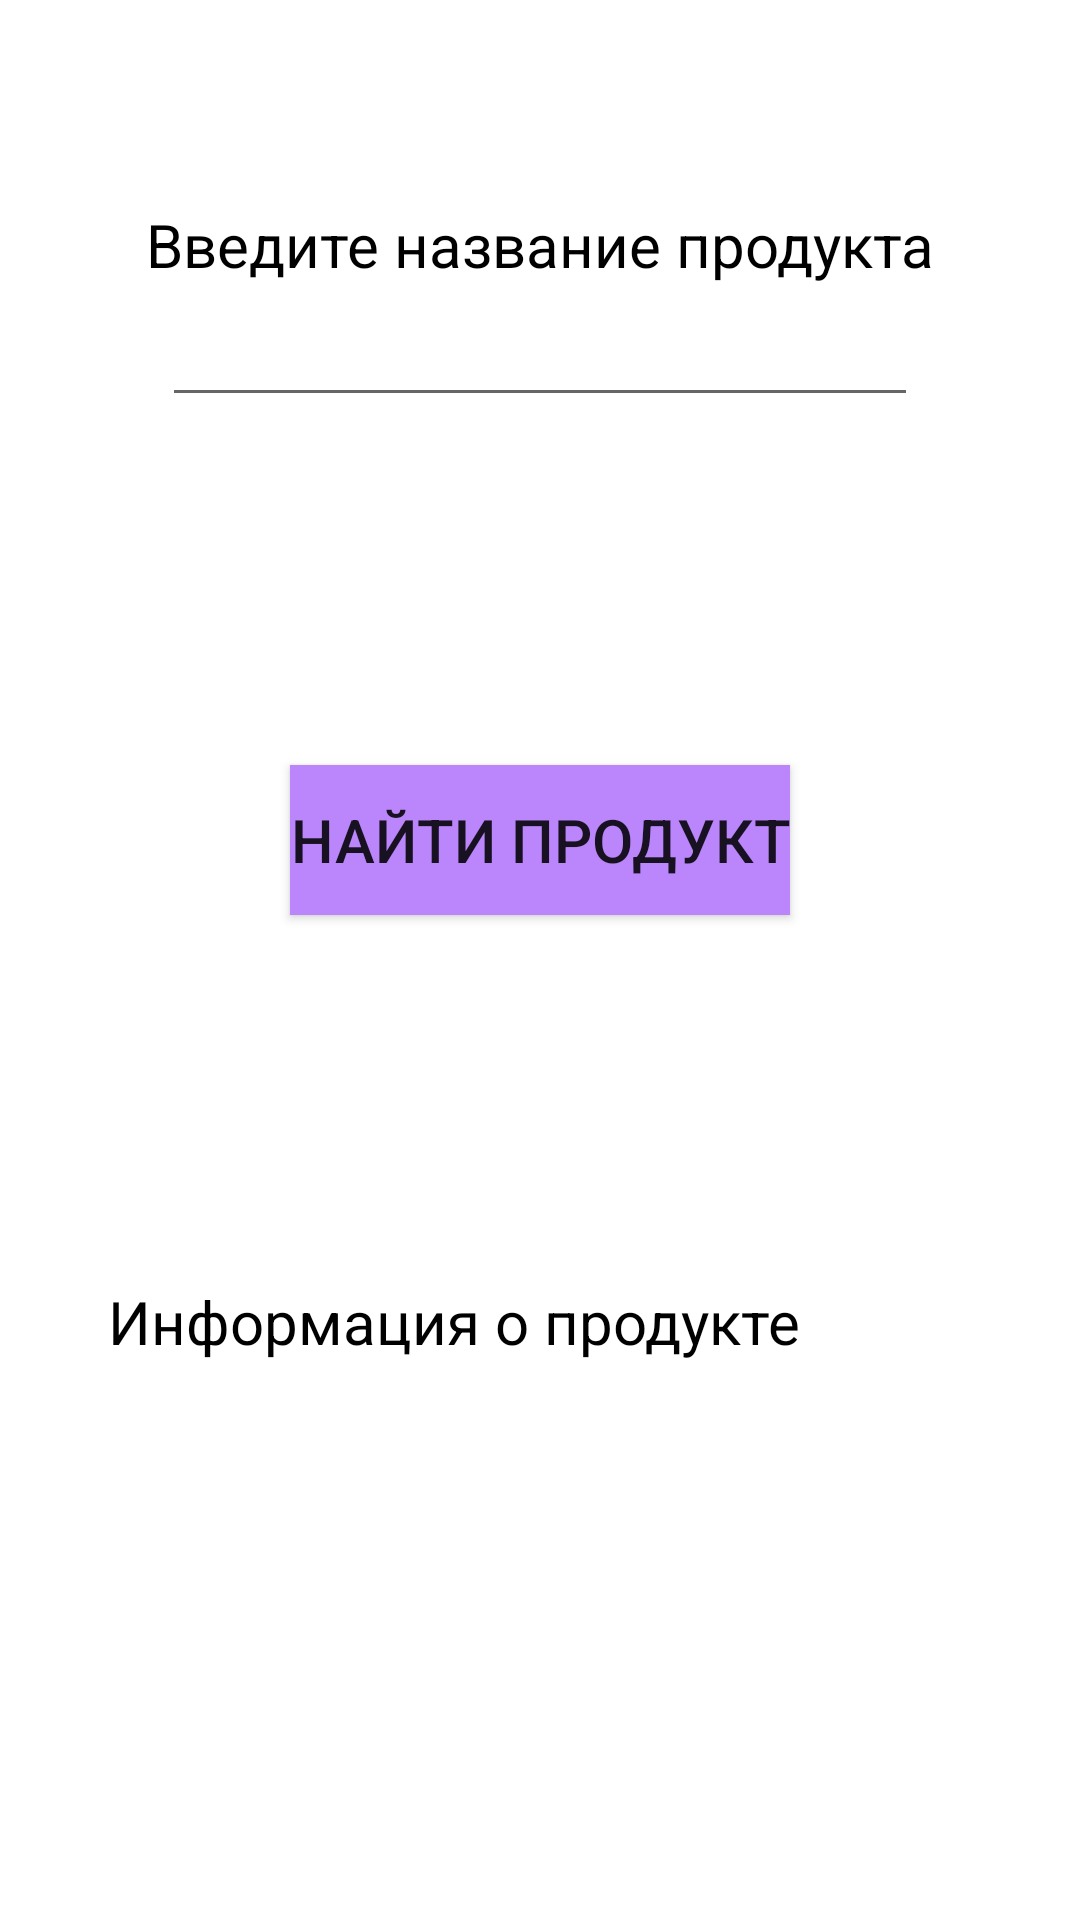

Reconstruct the res/layout file that produces this screen, plus the resources it refers to.
<!-- AndroidManifest.xml: application theme Theme.Product_Service -->
<!-- res/layout/activity_search.xml -->
<?xml version="1.0" encoding="utf-8"?>
<androidx.constraintlayout.widget.ConstraintLayout xmlns:android="http://schemas.android.com/apk/res/android"
    xmlns:tools="http://schemas.android.com/tools"
    android:layout_width="match_parent"
    android:layout_height="match_parent"
    xmlns:app="http://schemas.android.com/apk/res-auto">

    <androidx.constraintlayout.widget.Guideline
        android:id="@+id/gl_top"
        android:layout_width="0dp"
        android:layout_height="0dp"
        android:orientation="horizontal"
        app:layout_constraintGuide_percent="0.1"/>
    <androidx.constraintlayout.widget.Guideline
        android:id="@+id/gl_bottom"
        android:layout_width="0dp"
        android:layout_height="0dp"
        android:orientation="horizontal"
        app:layout_constraintGuide_percent="0.9"/>
    <androidx.constraintlayout.widget.Guideline
        android:id="@+id/gl_left"
        android:layout_width="0dp"
        android:layout_height="0dp"
        android:orientation="vertical"
        app:layout_constraintGuide_percent="0.1"/>
    <androidx.constraintlayout.widget.Guideline
        android:id="@+id/gl_right"
        android:layout_width="0dp"
        android:layout_height="0dp"
        android:orientation="vertical"
        app:layout_constraintGuide_percent="0.9"/>

    <TextView
        android:id="@+id/tv_header"
        android:layout_width="wrap_content"
        android:layout_height="wrap_content"
        android:layout_marginTop="4dp"
        android:text="@string/search_header"
        android:textColor="@color/black"
        android:textSize="20sp"
        app:layout_constraintEnd_toStartOf="@+id/gl_right"
        app:layout_constraintStart_toStartOf="@+id/gl_left"
        app:layout_constraintTop_toTopOf="@+id/gl_top" />

    <EditText
        android:id="@+id/product_name"
        android:layout_width="0dp"
        android:layout_height="wrap_content"
        android:textColor="@color/black"
        android:textSize="20sp"
        app:layout_constraintEnd_toEndOf="@id/gl_right"
        app:layout_constraintStart_toStartOf="@+id/gl_left"
        app:layout_constraintTop_toBottomOf="@+id/tv_header"
        app:layout_constraintWidth_percent="0.7" />

    <androidx.appcompat.widget.AppCompatButton
        android:id="@+id/button_search"
        android:layout_width="wrap_content"
        android:layout_height="50dp"
        android:background="@color/purple_200"
        android:text="@string/btn_search_product"
        android:textSize="20sp"
        app:layout_constraintBottom_toTopOf="@+id/gl_bottom"
        app:layout_constraintEnd_toStartOf="@+id/gl_right"
        app:layout_constraintStart_toStartOf="@+id/gl_left"
        app:layout_constraintTop_toBottomOf="@+id/product_name"
        app:layout_constraintVertical_bias="0.3" />

    <TextView
        android:id="@+id/product_info"
        android:layout_width="0dp"
        android:layout_height="wrap_content"
        android:text="@string/product_info"
        android:textColor="@color/black"
        android:textSize="20sp"
        app:layout_constraintBottom_toBottomOf="@id/gl_bottom"
        app:layout_constraintEnd_toStartOf="@+id/gl_right"
        app:layout_constraintStart_toStartOf="@+id/gl_left"
        app:layout_constraintTop_toBottomOf="@+id/button_search" />




</androidx.constraintlayout.widget.ConstraintLayout>
<!-- resources referenced by this layout -->
<resources>
  <string name="btn_search_product">Найти продукт</string>
  <string name="product_info">Информация о продукте</string>
  <string name="search_header">Введите название продукта</string>
  <style name="Theme.Product_Service" parent="Theme.MaterialComponents.DayNight.DarkActionBar">
          
          <item name="colorPrimary">@color/purple_500</item>
          <item name="colorPrimaryVariant">@color/purple_700</item>
          <item name="colorOnPrimary">@color/white</item>
          
          <item name="colorSecondary">@color/teal_200</item>
          <item name="colorSecondaryVariant">@color/teal_700</item>
          <item name="colorOnSecondary">@color/black</item>
          
          <item name="android:statusBarColor">?attr/colorPrimaryVariant</item>
          
      </style>
  <!-- not gathered from this repository: default colours our renderer supplied (Android Studio template values) -->
  <color name="purple_200">#FFBB86FC</color>
  <color name="purple_500">#FF6200EE</color>
  <color name="purple_700">#FF3700B3</color>
  <color name="teal_200">#FF03DAC5</color>
  <color name="teal_700">#FF018786</color>
  <color name="black">#FF000000</color>
  <color name="white">#FFFFFFFF</color>
</resources>
